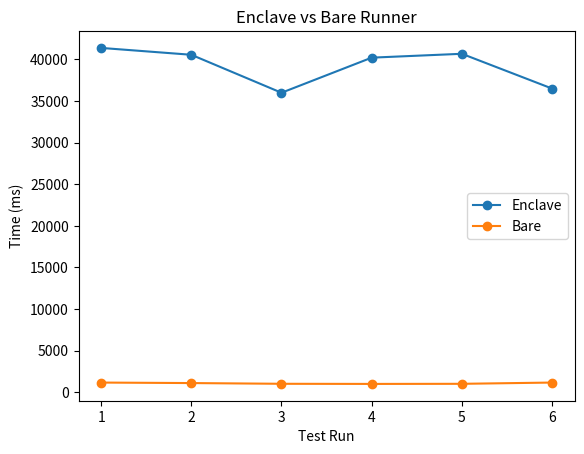

Source code (Python):
from matplotlib import pyplot as plt

def main():
    enclave_times = [41365, 40542, 35980, 40196, 40660, 36485]
    bare_times = [1169, 1109, 1022, 1006, 1019, 1170]

    # 6 test runs
    runs = list(range(1, 7))
    plt.plot(runs, enclave_times, marker='o', label='Enclave')
    plt.plot(runs, bare_times, marker='o', label='Bare')
    plt.xlabel("Test Run")
    plt.ylabel("Time (ms)")
    plt.title("Enclave vs Bare Runner")
    plt.legend()
    plt.show()




if __name__ == "__main__":
    main()